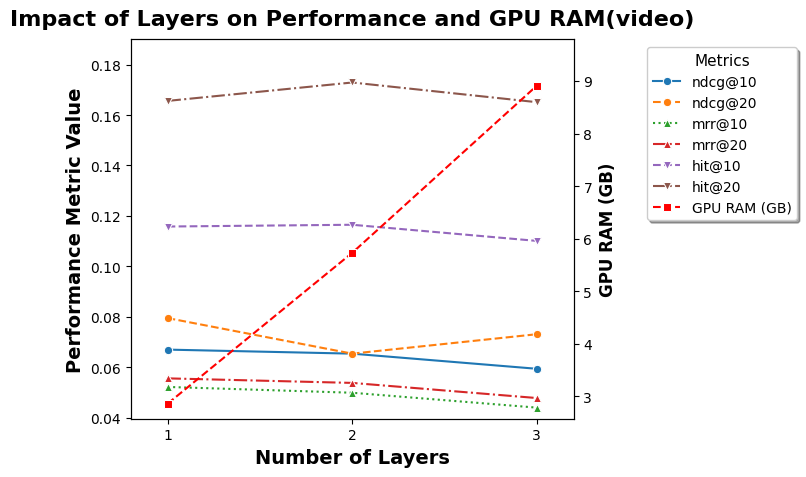

The matplotlib source for this figure: (Note: this script raises an exception after producing the figure.)
# layer

import pandas as pd
import matplotlib.pyplot as plt
import seaborn as sns

# 1. Prepare the data
# beauty
# data = {
#     'Layers': [1, 2, 3],
#     'ndcg@10': [0.0491, 0.0474, 0.0400],
#     'ndcg@20': [0.0557, 0.0542, 0.0469],
#     'mrr@10': [0.0404, 0.0389, 0.0318],
#     'mrr@20': [0.0422, 0.0408, 0.0336],
#     'hit@10': [0.0774, 0.0753, 0.0669],
#     'hit@20': [0.1038, 0.1023, 0.0944],
#     'GPU_RAM_GB': [1.25, 2.24, 3.25]
# }
# video
data = {
    'Layers': [1, 2, 3],
    'ndcg@10': [0.067, 0.0654, 0.0594],
    'ndcg@20': [0.0795, 0.0654, 0.0731],
    'mrr@10': [0.0522, 0.0499, 0.044],
    'mrr@20': [0.0556, 0.0538, 0.0478],
    'hit@10': [0.1158, 0.1165, 0.1101],
    'hit@20': [0.1656, 0.1729, 0.1651],
    'GPU_RAM_GB': [2.86, 5.73, 8.91]
}
# Set global font and font size for better readability in a manuscript
plt.rcParams.update({
    'font.size': 14,
    'font.family': 'DejaVu Sans'
})
plt.rcParams['axes.unicode_minus'] = False

df = pd.DataFrame(data)

# Melt the performance data to be compatible with seaborn
df_melted_performance = df.melt(id_vars=['Layers'],
                                value_vars=['ndcg@10', 'ndcg@20', 'mrr@10', 'mrr@20', 'hit@10', 'hit@20'],
                                var_name='Metric',
                                value_name='Value')

# 主要调整：缩小图表尺寸，使其更紧凑
fig, ax1 = plt.subplots(figsize=(8, 5))  # 从 (10, 6) 改为 (8, 5)

# Set different line styles and markers to match the user's reference image
linestyles = ['-', '--', ':', '-.', '--', '-.']
markers = ['o', 'o', '^', '^', 'v', 'v']
colors = ['#1f77b4', '#ff7f0e', '#2ca02c', '#d62728', '#9467bd', '#8c564b']

# Loop through each metric to plot the lines with specific styles
for i, metric in enumerate(df_melted_performance['Metric'].unique()):
    sns.lineplot(data=df_melted_performance[df_melted_performance['Metric'] == metric],
                 x='Layers', y='Value', ax=ax1,
                 linestyle=linestyles[i], marker=markers[i], color=colors[i],
                 label=metric)

ax1.set_xlabel('Number of Layers', fontsize=14, fontweight='bold')
ax1.set_ylabel('Performance Metric Value', fontsize=14,fontweight='bold')
ax1.set_xticks(df['Layers'])
# 调整坐标轴刻度标签的字体大小
ax1.tick_params(axis='both', labelsize=10)
ax1.grid(False)

# 进一步缩小x轴范围，使图形更紧凑
ax1.set_xlim(0.8, 3.2)  # 从 (0.9, 3.1) 改为 (0.8, 3.2)

# Adjust y-axis range for ax1
min_perf_val = df_melted_performance['Value'].min()
max_perf_val = df_melted_performance['Value'].max()
ax1.set_ylim(min_perf_val * 0.9, max_perf_val * 1.1)

# Create a second y-axis
ax2 = ax1.twinx()
sns.lineplot(data=df, x='Layers', y='GPU_RAM_GB', marker='s', color='red', linestyle='--', ax=ax2, label='GPU RAM (GB)')
ax2.set_ylabel('GPU RAM (GB)', fontsize=12, labelpad=5, fontweight='bold')  # 减少 labelpad
# 同时调整右侧Y轴刻度标签的字体大小
ax2.tick_params(axis='y',  labelsize=10)
ax2.grid(False)

# Adjust y-axis range for ax2
min_ram_val = df['GPU_RAM_GB'].min()
max_ram_val = df['GPU_RAM_GB'].max()
ax2.set_ylim(min_ram_val * 0.9, max_ram_val * 1.1)

# Get all handles and labels for the legend
handles, labels = ax1.get_legend_handles_labels()
handles_ax2, labels_ax2 = ax2.get_legend_handles_labels()
all_handles = handles + handles_ax2
all_labels = labels + labels_ax2

# 优化图例位置和大小，增加右侧距离避免与Y轴标签重合
ax1.legend(all_handles, all_labels, title='Metrics', loc='center left', 
          bbox_to_anchor=(1.15, 0.75), fontsize=10, frameon=True, 
          fancybox=True, shadow=True, title_fontsize=11)
ax2.get_legend().remove()

# 调整标题
plt.title('Impact of Layers on Performance and GPU RAM(video)', fontsize=16, fontweight='bold', pad=10)

# 使用更紧凑的布局
plt.tight_layout()
plt.savefig('out/Layers_gpu.png', dpi=1200, bbox_inches='tight')
plt.show()  # 改为 show() 以便查看结果
